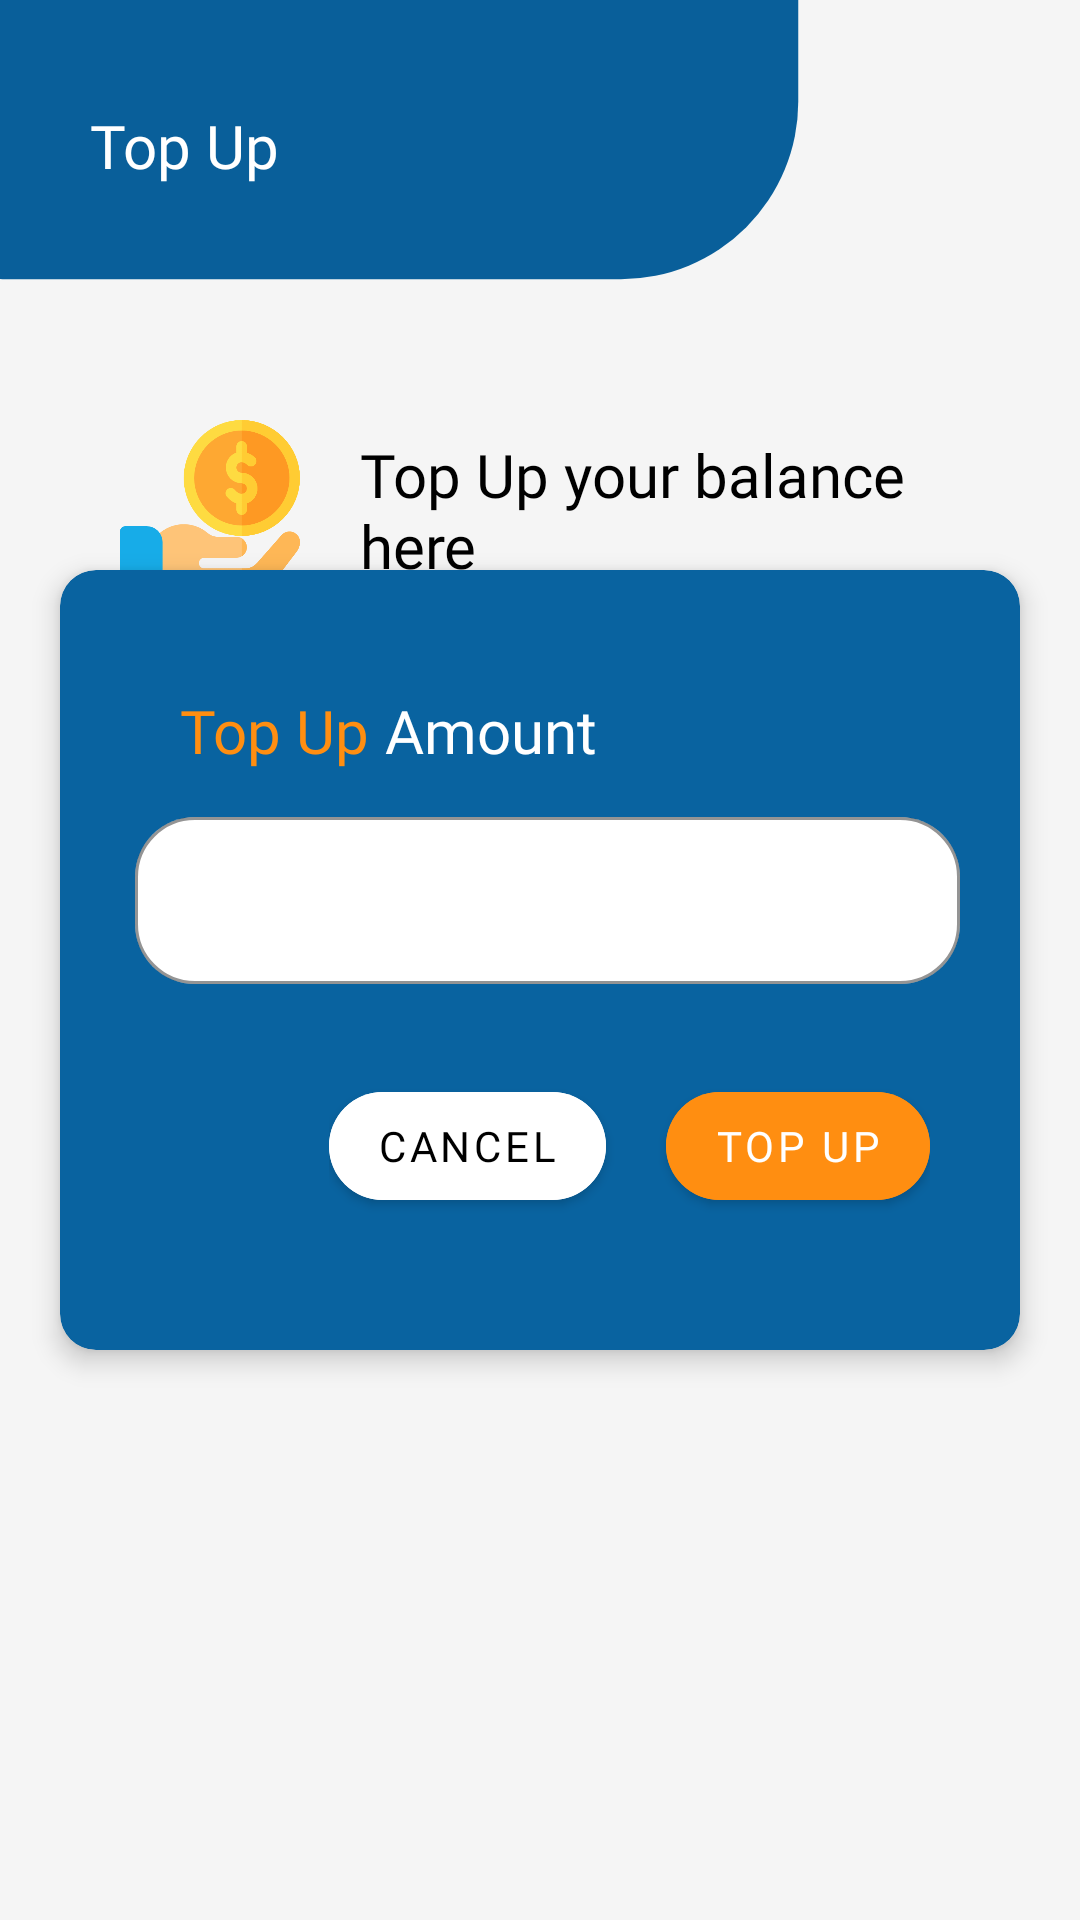

This screen was rendered from an Android layout file. Write that file and the resources it references.
<!-- AndroidManifest.xml: application theme Theme.Nutechwallet -->
<!-- res/layout/activity_top_up.xml -->
<?xml version="1.0" encoding="utf-8"?>
<RelativeLayout
    xmlns:android="http://schemas.android.com/apk/res/android"
    xmlns:app="http://schemas.android.com/apk/res-auto"
    xmlns:tools="http://schemas.android.com/tools"
    android:layout_width="match_parent"
    android:layout_height="match_parent"
    android:background="@drawable/bg_topup"
    tools:context=".view.TopUpActivity">

    <TextView
        android:layout_width="wrap_content"
        android:layout_height="wrap_content"
        android:text="Top Up"
        android:textColor="@color/white"
        android:layout_marginTop="35dp"
        android:layout_marginStart="30dp"
        android:fontFamily="@font/poppins_semi"
        android:textSize="20sp"/>

    <LinearLayout
        android:id="@+id/tulis"
        android:layout_width="match_parent"
        android:layout_height="wrap_content"
        android:orientation="horizontal"
        android:layout_marginTop="140dp"
        android:layout_marginLeft="40dp"
        android:layout_marginRight="40dp">

        <ImageView
            android:layout_width="60dp"
            android:layout_height="60dp"
            android:src="@drawable/icon_top_up"
            android:layout_gravity="center_vertical">
        </ImageView>

        <TextView
            android:layout_width="wrap_content"
            android:layout_height="wrap_content"
            android:text="@string/top_up_your_balance_here"
            android:textColor="@color/black"
            android:layout_marginStart="20dp"
            android:fontFamily="@font/poppins_medium"
            android:textSize="20sp"
            android:layout_gravity="center_vertical">

        </TextView>

    </LinearLayout>
    <androidx.cardview.widget.CardView
        android:layout_centerInParent="true"
        app:cardCornerRadius="12dp"
        app:cardElevation="5dp"
        android:layout_marginTop="40dp"
        android:layout_marginStart="20dp"
        android:layout_marginEnd="20dp"
        android:backgroundTint="@color/birudongker"
        android:layout_width="match_parent"
        android:layout_height="260dp">
        <RelativeLayout
            android:layout_width="match_parent"
            android:layout_height="wrap_content">
            <TextView
                android:id="@+id/txttop"
                android:layout_width="wrap_content"
                android:layout_height="wrap_content"
                android:text="Top Up"
                android:textSize="20sp"
                android:layout_marginTop="40dp"
                android:layout_marginStart="40dp"
                android:textColor="@color/orange"
                android:fontFamily="@font/poppins_semi">
            </TextView>

            <TextView
                android:layout_width="wrap_content"
                android:layout_height="wrap_content"
                android:text="@string/amount"
                android:layout_toRightOf="@id/txttop"
                android:textSize="20sp"
                android:layout_marginStart="5dp"
                android:layout_marginTop="40dp"
                android:textColor="@color/white"
                android:fontFamily="@font/poppins_semi">
            </TextView>

            <com.google.android.material.textfield.TextInputLayout
                android:id="@+id/inputTopup"
                android:layout_marginBottom="30dp"
                style="@style/TextInput"
                android:layout_below="@+id/txttop"
                app:boxBackgroundColor="@color/white"
                android:layout_width="match_parent"
                android:layout_height="wrap_content"
                android:backgroundTint="@color/birudongker"
                android:textColorHint="@color/black">

                <com.google.android.material.textfield.TextInputEditText
                    android:id="@+id/amountTopup"
                    android:layout_width="match_parent"
                    android:layout_height="wrap_content"
                    android:backgroundTint="@color/white"
                    android:textSize="16sp"
                    android:textColor="@color/black"
                    android:layout_marginStart="5dp"
                    android:inputType="number"
                    android:maxLines="1">
                </com.google.android.material.textfield.TextInputEditText>
            </com.google.android.material.textfield.TextInputLayout>

            <LinearLayout
                android:layout_marginRight="30dp"
                android:layout_alignParentRight="true"
                android:layout_below="@+id/inputTopup"
                android:orientation="horizontal"
                android:layout_width="wrap_content"
                android:layout_height="wrap_content">
                <com.google.android.material.button.MaterialButton
                    android:id="@+id/btnCancel"
                    android:text="@string/cancel"
                    android:textColor="@color/black"
                    android:fontFamily="@font/poppins_medium"
                    android:backgroundTint="@color/white"
                    app:cornerRadius="20dp"
                    android:layout_width="wrap_content"
                    android:layout_height="wrap_content"/>

                <com.google.android.material.button.MaterialButton
                    android:id="@+id/btnTopup"
                    android:layout_marginLeft="20dp"
                    android:text="Top Up"
                    android:textColor="@color/white"
                    android:fontFamily="@font/poppins_medium"
                    android:backgroundTint="@color/orange"
                    app:cornerRadius="20dp"
                    android:layout_width="wrap_content"
                    android:layout_height="wrap_content"/>
            </LinearLayout>


        </RelativeLayout>


    </androidx.cardview.widget.CardView>



</RelativeLayout>
<!-- resources referenced by this layout -->
<resources>
  <color name="birudongker">#0963A0</color>
  <color name="black">#FF000000</color>
  <color name="orange">#FF8E11</color>
  <color name="white">#FFFFFFFF</color>
  <!-- drawable bg_topup (drawable) -->
  <vector xmlns:android="http://schemas.android.com/apk/res/android"
      android:width="414dp"
      android:height="736dp"
      android:viewportWidth="414"
      android:viewportHeight="736">
      <group>
          <clip-path
              android:pathData="M0,0h414v736h-414z"/>
          <path
              android:pathData="M0,0h414v736h-414z"
              android:fillColor="#fff"/>
          <path
              android:pathData="M1,-70L238,-70A68,68 0,0 1,306 -2L306,39A68,68 0,0 1,238 107L1,107A68,68 0,0 1,-67 39L-67,-2A68,68 0,0 1,1 -70z"
              android:fillColor="#0963a0"/>
          <path
              android:fillColor="#FF000000"
              android:pathData="M0,0H414V745H0Z"
              android:strokeAlpha="0.04"
              android:fillAlpha="0.04"/>
      </group>
  </vector>
  <!-- drawable icon_top_up: png bitmap (drawable, 22453 bytes) -->
  <string name="amount">Amount</string>
  <string name="cancel">Cancel</string>
  <string name="top_up_your_balance_here">Top Up your balance here</string>
  <style name="TextInput" parent="Widget.MaterialComponents.TextInputLayout.OutlinedBox">
          <item name="boxStrokeColor">@color/birudongker</item>
          <item name="boxCornerRadiusBottomEnd">20dp</item>
          <item name="boxCornerRadiusBottomStart">20dp</item>
          <item name="boxCornerRadiusTopEnd">20dp</item>
          <item name="boxCornerRadiusTopStart">20dp</item>
          <item name="android:layout_marginTop">10dp</item>
          <item name="android:textColorHint">@color/black</item>
          <item name="android:layout_marginEnd">20dp</item>
          <item name="android:layout_marginStart">20dp</item>
      </style>
  <style name="Theme.Nutechwallet" parent="Theme.MaterialComponents.DayNight.DarkActionBar">
          
          <item name="colorPrimary">@color/purple_500</item>
          <item name="colorPrimaryVariant">@color/purple_700</item>
          <item name="colorOnPrimary">@color/white</item>
          
          <item name="colorSecondary">@color/teal_200</item>
          <item name="colorSecondaryVariant">@color/teal_700</item>
          <item name="colorOnSecondary">@color/black</item>
          
          <item name="android:statusBarColor">?attr/colorPrimaryVariant</item>
          
      </style>
  <color name="purple_500">#FF6200EE</color>
  <color name="purple_700">#FF3700B3</color>
  <color name="teal_200">#FF03DAC5</color>
  <color name="teal_700">#FF018786</color>
</resources>
